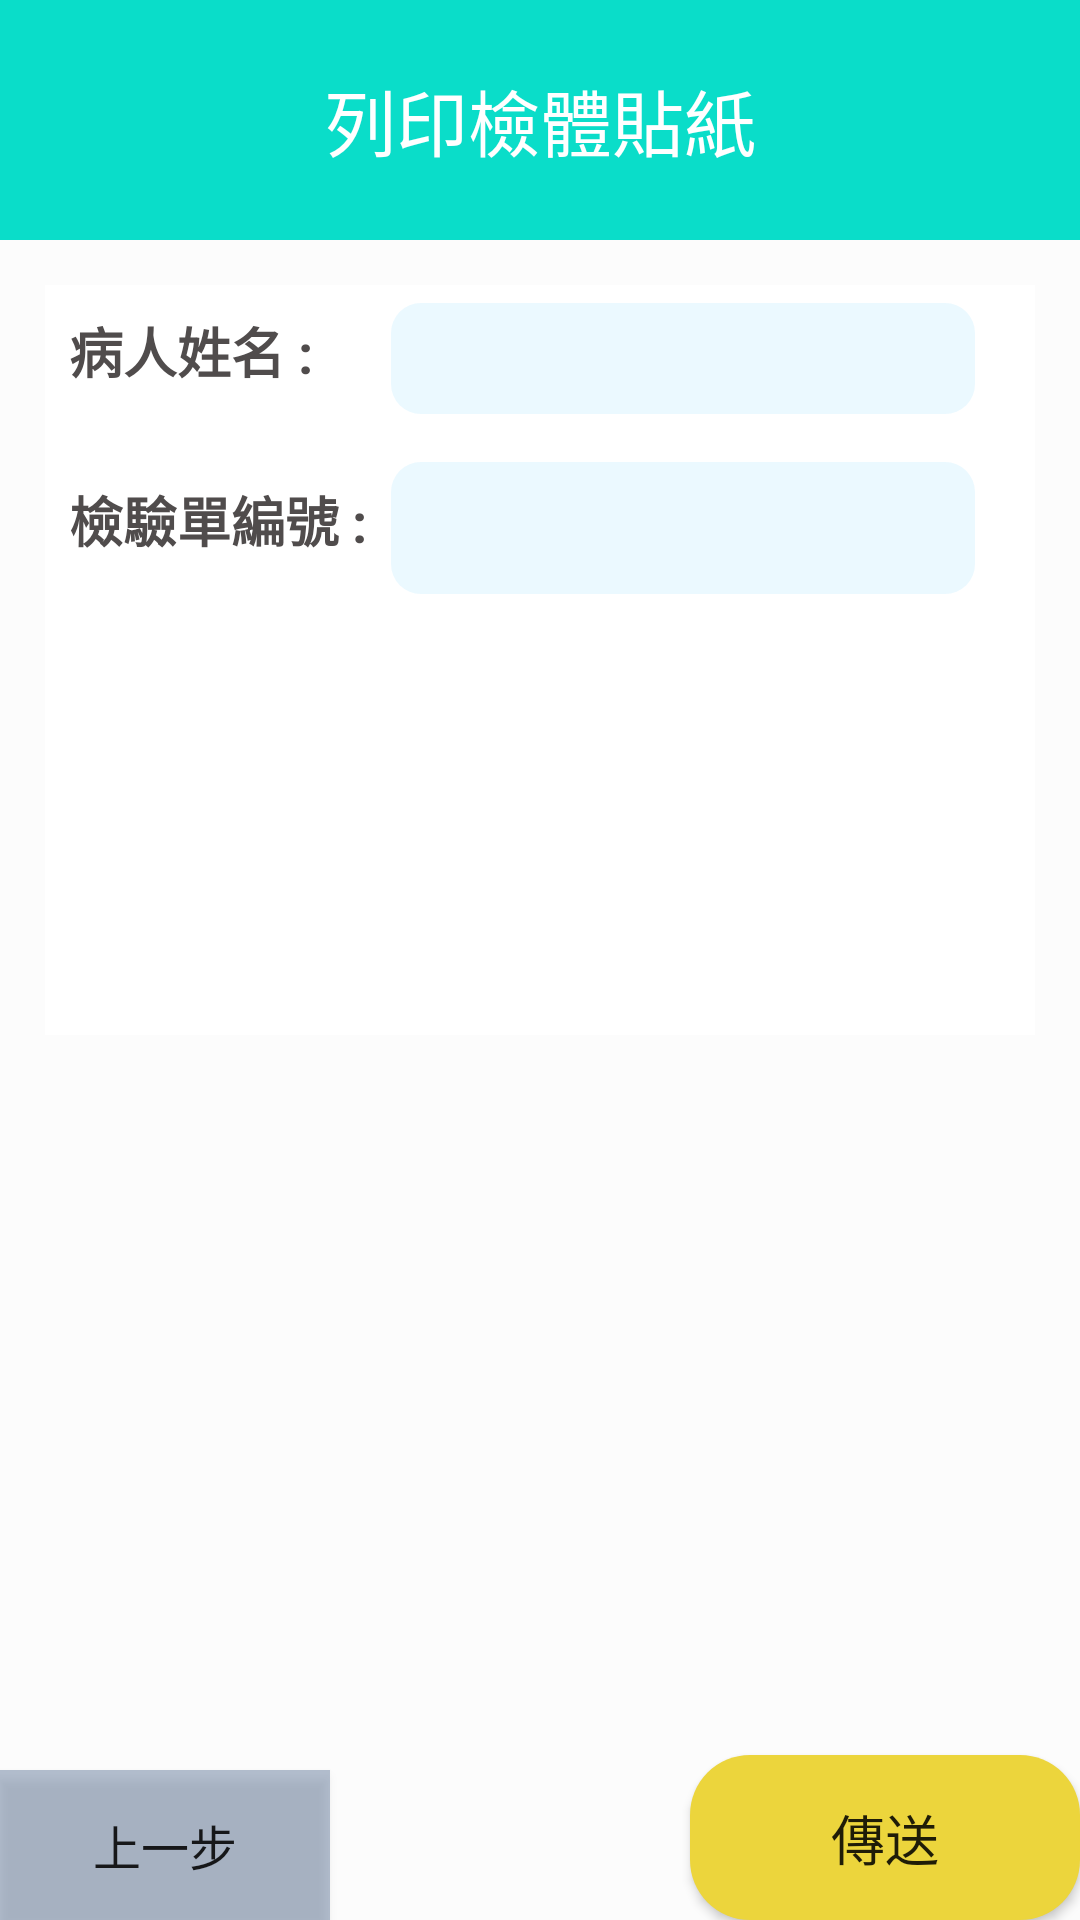

Layout XML and referenced resources for this Android screen:
<!-- AndroidManifest.xml: application theme Theme.GraduatePJ -->
<!-- res/layout/activity_print_examine_number2.xml -->
<?xml version="1.0" encoding="utf-8"?>
<LinearLayout xmlns:android="http://schemas.android.com/apk/res/android"
    xmlns:app="http://schemas.android.com/apk/res-auto"
    xmlns:tools="http://schemas.android.com/tools"
    android:layout_width="match_parent"
    android:layout_height="match_parent"
    tools:context=".Print_examineNumber2"
    android:orientation="vertical"
    android:background="#FCFCFC"
    >
    <TextView
        android:text="列印檢體貼紙"
        android:layout_width="match_parent"
        android:layout_height="@dimen/dp_80"
        android:background="#0ADDC9"
        android:gravity="center"
        android:textColor="#ffffff"
        android:textSize="@dimen/dp_24"/>

    <LinearLayout
        android:layout_width="match_parent"
        android:layout_height="@dimen/dp_250"
        android:layout_margin="@dimen/dp_15"
        android:background="@color/white"
        android:orientation="vertical">

        <LinearLayout
            android:layout_width="match_parent"
            android:layout_height="@dimen/dp_43"
            android:layout_marginBottom="@dimen/dp_10"
            android:orientation="horizontal">

            <TextView
                android:id="@+id/patientNumber1"
                android:layout_width="@dimen/dp_10"
                android:layout_height="@dimen/dp_45"
                android:layout_marginTop="@dimen/dp_4"
                android:layout_marginLeft="@dimen/dp_8"
                android:layout_weight="1"
                android:text="病人姓名 :"
                android:textColor="#504C4C"
                android:textSize="18sp"
                android:textStyle="bold" />

            <TextView
                android:id="@+id/patientNumber1Box"
                android:layout_width="0dp"
                android:layout_height="match_parent"
                android:layout_marginTop="@dimen/dp_6"
                android:layout_marginRight="@dimen/dp_20"
                android:layout_weight="2"
                android:background="@drawable/check_background"
                android:gravity="center"
                android:textColor="@color/black"
                android:textSize="18sp" />
        </LinearLayout>

        <LinearLayout
            android:layout_width="match_parent"
            android:layout_height="@dimen/dp_50"
            android:layout_marginBottom="@dimen/dp_10"
            android:orientation="horizontal">

            <TextView
                android:id="@+id/checkPaperNumber"
                android:layout_width="@dimen/dp_10"
                android:layout_height="@dimen/dp_45"
                android:layout_marginTop="@dimen/dp_4"
                android:layout_marginLeft="@dimen/dp_8"
                android:layout_weight="1"
                android:text="檢驗單編號 :"
                android:textColor="#504C4C"
                android:textSize="18sp"
                android:textStyle="bold" />

            <TextView
                android:id="@+id/checkPaperNumberBox"
                android:layout_width="0dp"
                android:layout_height="match_parent"
                android:layout_marginTop="@dimen/dp_6"
                android:layout_marginRight="@dimen/dp_20"
                android:layout_weight="2"
                android:background="@drawable/check_background"
                android:gravity="center"
                android:textColor="@color/black"
                android:textSize="18sp" />
        </LinearLayout>
        <LinearLayout
            android:layout_width="match_parent"
            android:layout_height="@dimen/dp_50"
            android:layout_marginBottom="@dimen/dp_10"
            android:orientation="horizontal"/>


    </LinearLayout>


    <LinearLayout
        android:layout_width="match_parent"
        android:layout_height="match_parent"
        android:orientation="horizontal"
        android:gravity="bottom"
        >
        <LinearLayout
            android:layout_width="match_parent"
            android:layout_height="match_parent"
            android:orientation="horizontal"
            android:gravity="bottom"
            android:layout_weight = "1"
            >

            <Button
                android:id="@+id/frontbt"
                android:layout_width="@dimen/dp_110"
                android:layout_height="@dimen/dp_50"
                android:background="#6646628A"
                android:text="上一步"
                android:textSize="16dp" />
        </LinearLayout>
        <LinearLayout
            android:layout_width="match_parent"
            android:layout_height="match_parent"
            android:orientation="horizontal"
            android:gravity="right"
            android:layout_weight = "1">
            <Button
                android:id="@+id/nextbt"
                android:layout_width="@dimen/dp_130"
                android:layout_height="@dimen/dp_55"
                android:layout_gravity="bottom"
                android:textSize="18dp"
                android:background="@drawable/nextbutton_general"
                android:text="傳送"
                />
        </LinearLayout>
    </LinearLayout>
</LinearLayout>
<!-- resources referenced by this layout -->
<resources>
  <dimen name="dp_10">10dp</dimen>
  <dimen name="dp_110">110dp</dimen>
  <dimen name="dp_130">130dp</dimen>
  <dimen name="dp_15">15dp</dimen>
  <dimen name="dp_20">20dp</dimen>
  <dimen name="dp_24">24dp</dimen>
  <dimen name="dp_250">250dp</dimen>
  <dimen name="dp_4">4dp</dimen>
  <dimen name="dp_43">43dp</dimen>
  <dimen name="dp_45">45dp</dimen>
  <dimen name="dp_50">50dp</dimen>
  <dimen name="dp_55">55dp</dimen>
  <dimen name="dp_6">6dp</dimen>
  <dimen name="dp_8">8dp</dimen>
  <dimen name="dp_80">80dp</dimen>
  <!-- drawable check_background (drawable) -->
  <?xml version="1.0" encoding="utf-8"?>
  <shape xmlns:android="http://schemas.android.com/apk/res/android" android:shape="rectangle">
  
      <solid android:color="#1B40C4FF"/>
      <corners android:radius="10dp"/>
  
  </shape>
  <!-- drawable nextbutton_general (drawable) -->
  <?xml version="1.0" encoding="utf-8"?>
  <shape xmlns:android="http://schemas.android.com/apk/res/android" android:shape="rectangle">
  
      <solid android:color="#ECD53C"/>
      <corners android:radius="20dp"/>
  
  </shape>
  <style name="Theme.GraduatePJ" parent="Theme.AppCompat.Light.NoActionBar">
          
          <item name="colorPrimary">@color/purple_500</item>
          <item name="colorPrimaryVariant">@color/purple_700</item>
          <item name="colorOnPrimary">@color/white</item>
          
          <item name="colorSecondary">@color/teal_200</item>
          <item name="colorSecondaryVariant">@color/teal_700</item>
          <item name="colorOnSecondary">@color/black</item>
          
          <item name="android:statusBarColor" tools:targetApi="l">?attr/colorPrimaryVariant</item>
          
      </style>
  <!-- not gathered from this repository: default colours our renderer supplied (Android Studio template values) -->
  <color name="purple_500">#FF6200EE</color>
  <color name="purple_700">#FF3700B3</color>
  <color name="teal_200">#FF03DAC5</color>
  <color name="teal_700">#FF018786</color>
  <color name="black">#FF000000</color>
  <color name="white">#FFFFFFFF</color>
</resources>
